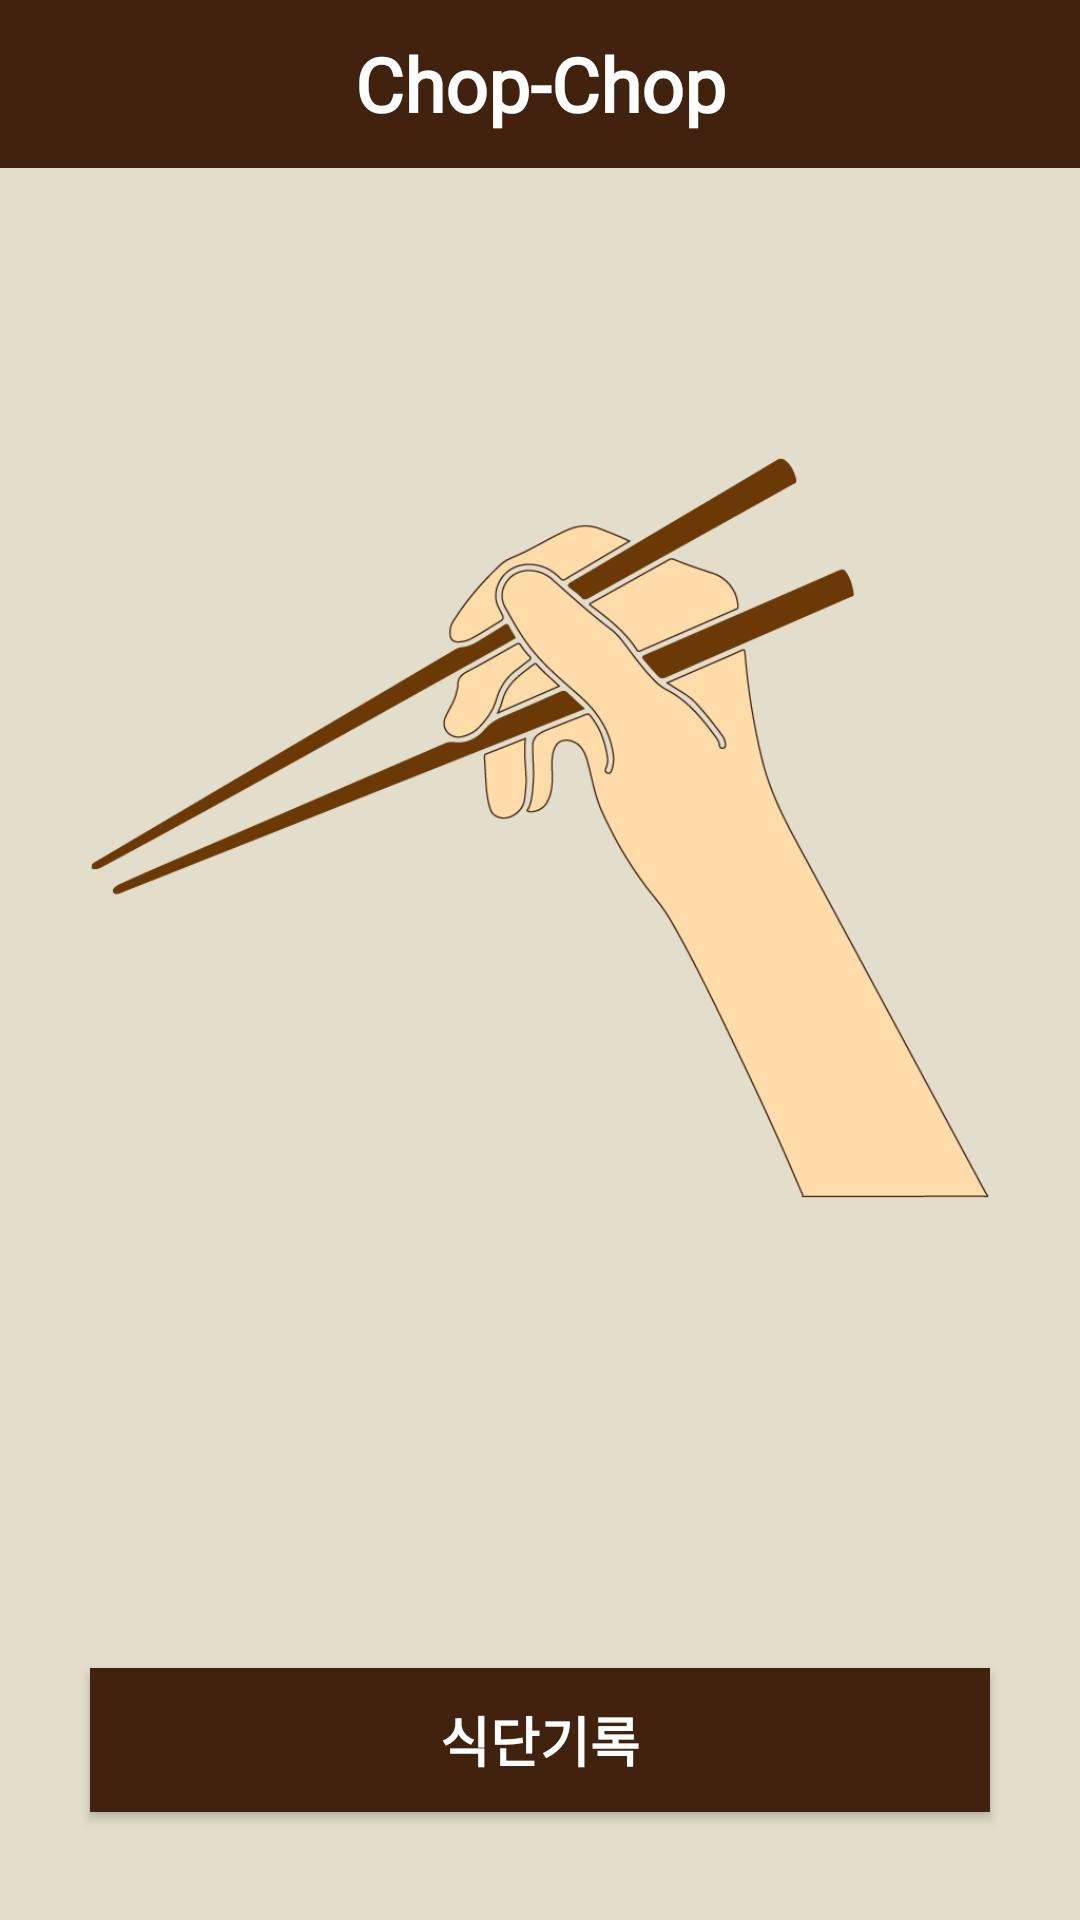

Android layout source for this screen:
<!-- AndroidManifest.xml: application theme Theme.Chop -->
<!-- res/layout/activity_main.xml -->
<?xml version="1.0" encoding="utf-8"?>

<androidx.drawerlayout.widget.DrawerLayout
    xmlns:android="http://schemas.android.com/apk/res/android"
    xmlns:app="http://schemas.android.com/apk/res-auto"
    xmlns:tools="http://schemas.android.com/tools"
    android:id="@+id/drawerLayout"
    android:layout_width="match_parent"
    android:layout_height="match_parent"
    android:background="@color/background"
    android:fitsSystemWindows="true"
    android:orientation="vertical"
    tools:openDrawer="start">
    <androidx.constraintlayout.widget.ConstraintLayout
        android:layout_width="match_parent"
        android:layout_height="match_parent"
        tools:context=".MainActivity"
        android:background="@color/background">

        <include
            layout="@layout/toolbar"
            android:id="@+id/bar"
            app:layout_constraintLeft_toLeftOf="parent"
            app:layout_constraintTop_toTopOf="parent"/>

        <ImageView
            android:id="@+id/Chopsticks"
            android:layout_width="wrap_content"
            android:layout_height="400dp"
            app:layout_constraintTop_toBottomOf="@id/bar"
            app:layout_constraintEnd_toEndOf="parent"
            app:layout_constraintStart_toStartOf="parent"
            android:layout_margin="20dp"
            android:src="@drawable/main"
            android:background="@color/background"/>

        <Button
            android:id="@+id/diet"
            android:layout_width="300dp"
            android:layout_height="wrap_content"
            app:layout_constraintTop_toBottomOf="@id/Chopsticks"
            app:layout_constraintEnd_toEndOf="parent"
            app:layout_constraintStart_toStartOf="parent"
            android:layout_marginTop="80dp"
            style="@style/mainBtn"
            android:text="식단기록"/>

        <Button
            android:id="@+id/change"
            android:layout_width="300dp"
            android:layout_height="wrap_content"
            app:layout_constraintTop_toBottomOf="@id/diet"
            app:layout_constraintEnd_toEndOf="parent"
            app:layout_constraintStart_toStartOf="parent"
            android:layout_marginTop="38dp"
            style="@style/mainBtn"
            android:text="변화기록"/>
    </androidx.constraintlayout.widget.ConstraintLayout>

    <com.google.android.material.navigation.NavigationView
        android:id="@+id/nDrawer"
        android:layout_width="wrap_content"
        android:layout_height="match_parent"
        android:layout_gravity="end"
        android:fitsSystemWindows="true"
        android:background="@color/background"
        app:menu="@menu/menu" />
</androidx.drawerlayout.widget.DrawerLayout>
<!-- res/layout/toolbar.xml (included above) -->
<?xml version="1.0" encoding="utf-8"?>


<androidx.appcompat.widget.Toolbar
    android:id="@+id/appbar"
    android:layout_width="match_parent"
    android:layout_height="?attr/actionBarSize"
    android:padding="3dp"
    xmlns:android="http://schemas.android.com/apk/res/android"
    style="@style/Toolbar">
        <TextView
            android:id="@+id/title_text"
            style="@style/title"
            android:layout_width="wrap_content"
            android:layout_height="wrap_content" />
        <ImageButton
            android:id="@+id/menu"
            android:layout_width="wrap_content"
            android:layout_height="wrap_content"
            android:layout_gravity="right"
            android:layout_marginRight="10dp"
            android:src="@drawable/hambuger"
            android:background="@color/main"
            android:clickable="true" />
</androidx.appcompat.widget.Toolbar>
<!-- resources referenced by this layout -->
<resources>
  <color name="background">#E3DDCB</color>
  <color name="main">#40220F</color>
  <!-- drawable main: png bitmap (drawable, 43984 bytes) -->
  <style name="Toolbar">
          <item name="android:textColor">@color/white</item>
          <item name="android:background">@color/main</item>
          <item name="colorControlNormal">@color/white</item>
      </style>
  <style name="mainBtn">
          <item name="android:gravity">center</item>
          <item name="android:textSize">18sp</item>
          <item name="android:textStyle">bold</item>
          <item name="android:layout_gravity">center</item>
          <item name="android:textColor">#FFFFFF</item>
          <item name="android:background">@color/main</item>
          <item name="android:fontFamily">@font/maruburi</item>
      </style>
  <style name="title">
          <item name="android:gravity">center</item>
          <item name="android:textSize">25sp</item>
          <item name="android:textStyle">bold</item>
          <item name="android:layout_gravity">center</item>
          <item name="android:textColor">#FFFFFF</item>
          <item name="android:text">@string/app_name</item>
          <item name="android:fontFamily">@font/maruburi</item>
      </style>
  <style name="Theme.Chop" parent="Theme.MaterialComponents.DayNight.NoActionBar">
          
          <item name="colorPrimary">@color/main</item>
          <item name="colorPrimaryVariant">@color/main</item>
          <item name="colorOnPrimary">@color/white</item>
          
          <item name="colorSecondaryVariant">@color/teal_700</item>
          <item name="colorOnSecondary">@color/black</item>
          
          <item name="android:statusBarColor" tools:targetApi="l">?attr/colorPrimaryVariant</item>
          
      </style>
  <color name="white">#FFFFFFFF</color>
  <string name="app_name">Chop-Chop</string>
  <color name="teal_700">#FF018786</color>
  <color name="black">#FF000000</color>
</resources>
